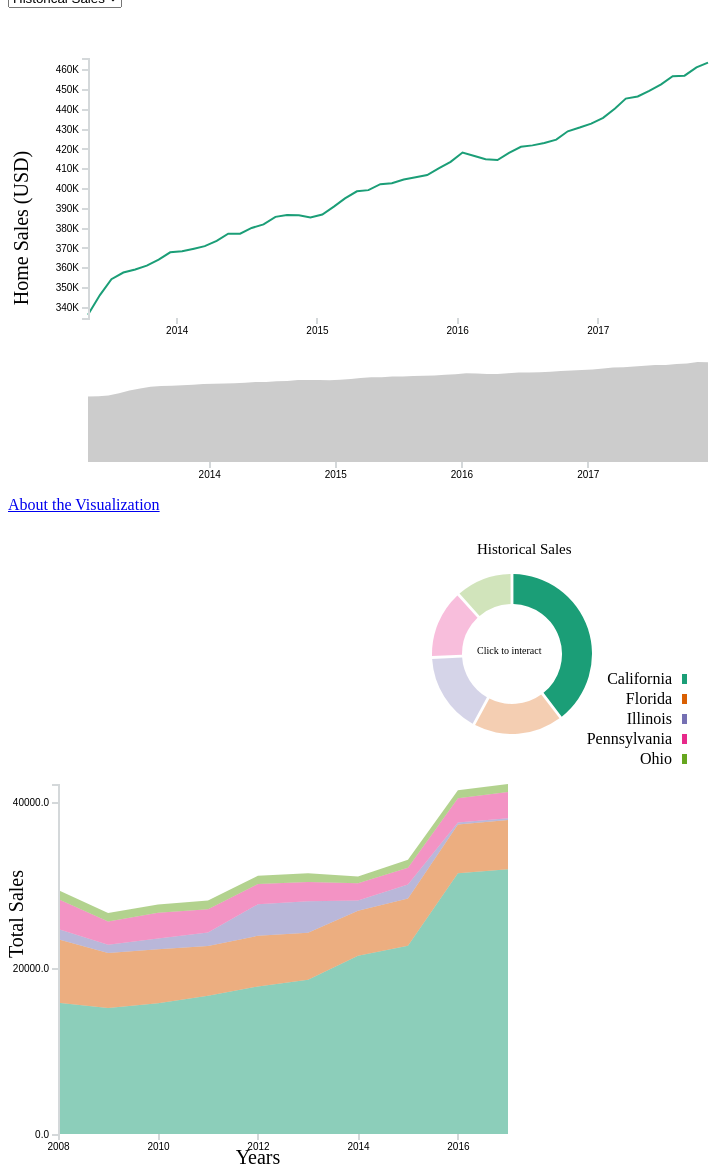
D3 v5 page, settled after 480 driven frames (8 s of simulated time); the page loaded 2 data file(s).


// ── js/donutChart.js
DonutChart = function(_parentElement, _variable){
    this.parentElement = _parentElement;
    this.variable = _variable;

    this.initVis();
};

DonutChart.prototype.initVis = function(){
    var vis = this;

    vis.margin = { left:0, right:0, top:40, bottom:10 };
    vis.width = 350 - vis.margin.left - vis.margin.right;
    vis.height = 250 - vis.margin.top - vis.margin.bottom;
    vis.radius = Math.min(vis.width, vis.height) / 2;

    vis.pie = d3.pie()
        .padAngle(0.03)
        .value(function(d) { return d.data[vis.variable]; })
        .sort(null);

    vis.arc = d3.arc()
        .innerRadius(vis.radius - 50)
        .outerRadius(vis.radius - 20);

    vis.svg = d3.select(vis.parentElement)
        .append("svg")
        .attr("width", vis.width + vis.margin.left + vis.margin.right)
        .attr("height", vis.height + vis.margin.top + vis.margin.bottom);
    vis.g = vis.svg.append("g")
        .attr("transform", "translate(" + (vis.margin.left + (vis.width / 2)) +
            ", " + (vis.margin.top + (vis.height / 2)) + ")");

    vis.g.append("text")
        .attr("y", -vis.height/2 )
        .attr("x", -vis.width/2 + 140)
        .attr("font-size", "15px")
        .attr("text-anchor", "start")
        .text(vis.variable == "market_cap" ?
            "Historical Sales" : "Historical Rent");

    vis.g.append("text")
        .attr("y", -vis.height/2 + 100)
        .attr("x", -vis.width/2 + 140)
        .attr("font-size", "10px")
        .attr("text-anchor", "start")
        .text("Click to interact");

    vis.color = d3.scaleOrdinal(d3.schemeDark2);

    vis.addLegend();

    vis.wrangleData();
}

DonutChart.prototype.wrangleData = function(){
    var vis = this;

    vis.activeCoin = $("#state-select").val();

    vis.updateVis();
}

DonutChart.prototype.updateVis = function(){
    var vis = this;

    vis.path = vis.g.selectAll("path");

    vis.data0 = vis.path.data();
    vis.data1 = vis.pie(donutData);

    // JOIN elements with new data.
    vis.path = vis.path.data(vis.data1, key);

    // EXIT old elements from the screen.
    vis.path.exit()
        .datum(function(d, i) { return findNeighborArc(i, vis.data1, vis.data0, key) || d; })
        .transition()
        .duration(750)
        .attrTween("d", arcTween)
        .remove();

    // UPDATE elements still on the screen.
    vis.path.transition()
        .duration(750)
        .attrTween("d", arcTween)
        .attr("fill-opacity", function(d) {
            return (d.data.coin == vis.activeCoin) ? 1 : 0.3;
        })

    // ENTER new elements in the array.
    vis.path.enter()
        .append("path")
        .each(function(d, i) { this._current = findNeighborArc(i, vis.data0, vis.data1, key) || d; })
        .attr("fill", function(d) {  return color(d.data.coin) })
        .attr("fill-opacity", function(d) {
            return (d.data.coin == vis.activeCoin) ? 1 : 0.3;
        })
        .on("click", arcClicked)
        .transition()
        .duration(750)
        .attrTween("d", arcTween);

    function key(d){
        return d.data.coin;
    }

    function findNeighborArc(i, data0, data1, key) {
        var d;
        return (d = findPreceding(i, vis.data0, vis.data1, key)) ? {startAngle: d.endAngle, endAngle: d.endAngle}
            : (d = findFollowing(i, vis.data0, vis.data1, key)) ? {startAngle: d.startAngle, endAngle: d.startAngle}
                : null;
    }

    // Find the element in data0 that joins the highest preceding element in data1.
    function findPreceding(i, data0, data1, key) {
        var m = vis.data0.length;
        while (--i >= 0) {
            var k = key(vis.data1[i]);
            for (var j = 0; j < m; ++j) {
                if (key(vis.data0[j]) === k) return vis.data0[j];
            }
        }
    }

    // Find the element in data0 that joins the lowest following element in data1.
    function findFollowing(i, data0, data1, key) {
        var n = vis.data1.length, m = vis.data0.length;
        while (++i < n) {
            var k = key(vis.data1[i]);
            for (var j = 0; j < m; ++j) {
                if (key(vis.data0[j]) === k) return vis.data0[j];
            }
        }
    }

    function arcTween(d) {
        var i = d3.interpolate(this._current, d);
        this._current = i(1)
        return function(t) { return vis.arc(i(t)); };
    }

}

DonutChart.prototype.addLegend = function(){
    var vis = this;

    var legend = vis.g.append("g")
        .attr("transform", "translate(" + (170) +
            ", " + (20) + ")");

    var legendArray = [
        {label: "California", color: color("california")},
        {label: "Florida", color: color("florida")},
        {label: "Illinois", color: color("illinois")},
        {label: "Pennsylvania", color: color("pennsylvania")},
        {label: "Ohio", color: color("ohio")}
    ]

    var legendRow = legend.selectAll(".legendRow")
        .data(legendArray)
        .enter().append("g")
        .attr("class", "legendRow")
        .attr("transform", (d, i) => {
            return "translate(" + 0 + ", " + (i * 20) + ")"
        });

    legendRow.append("rect")
        .attr("class", "legendRect")
        .attr("width", 10)
        .attr("height", 10)
        .attr("fill", d => { return d.color; });

    legendRow.append("text")
        .attr("class", "legendText")
        .attr("x", -10)
        .attr("y", 10)
        .attr("text-anchor", "end")
        .text(d => { return d.label; });
}
// ── js/linechart.js
LineChart = function(_parentElement,_coin){
    this.parentElement = _parentElement;
    this.coin = _coin;
    this.initVis();
};

LineChart.prototype.initVis = function(){
    var vis = this;

    vis.margin = { left:80, right:100, top:50, bottom:40 };
    vis.height = 350 - vis.margin.top - vis.margin.bottom;
    vis.width = 800 - vis.margin.left - vis.margin.right;

    vis.svg = d3.select(vis.parentElement)
        .append("svg")
        .attr("width", vis.width + vis.margin.left + vis.margin.right)
        .attr("height", vis.height + vis.margin.top + vis.margin.bottom);
    vis.g = vis.svg.append("g")
        .attr("transform", "translate(" + vis.margin.left +
            ", " + vis.margin.top + ")");

    vis.t = function() { return d3.transition().duration(1000); }

    vis.bisectDate = d3.bisector(function(d) { return d.date; }).left;

    vis.linePath = vis.g.append("path")
        .attr("class", "line")
        .attr("fill", "none")
        .attr("stroke-width", "3px");

    vis.yLabel = vis.g.append("text")
        .attr("class", "y axisLabel")
        .attr("transform", "rotate(-90)")
        .attr("y", -60)
        .attr("x", -170)
        .attr("font-size", "20px")
        .attr("text-anchor", "middle")
        .text("Price (USD)")

    vis.x = d3.scaleTime().range([0, vis.width]);
    vis.y = d3.scaleLinear().range([vis.height, 0]);

    vis.yAxisCall = d3.axisLeft()
    vis.xAxisCall = d3.axisBottom()
        .ticks(4);
    vis.xAxis = vis.g.append("g")
        .attr("class", "x axis")
        .attr("transform", "translate(0," + vis.height +")");
    vis.yAxis = vis.g.append("g")
        .attr("class", "y axis");

    vis.wrangleData();
};


LineChart.prototype.wrangleData = function(){
    var vis = this;

    vis.coin = $("#state-select").val()
    vis.yVariable = $("#var-select").val()

    // Filter data based on selections
    vis.sliderValues = $("#date-slider").slider("values")
    vis.dataFiltered = filteredData[vis.coin].filter(function(d) {
        console.log((d.date >= vis.sliderValues[0]) && (d.date <= vis.sliderValues[1]))
        return ((d.date >= vis.sliderValues[0]) && (d.date <= vis.sliderValues[1]))
    })

    vis.updateVis();
};


LineChart.prototype.updateVis = function(){
    var vis = this;

    // Update scales
    vis.x.domain(d3.extent(vis.dataFiltered, function(d) { return d.date; }));
    vis.y.domain([d3.min(vis.dataFiltered, function(d) { return d[vis.yVariable]; }) / 1.005,
        d3.max(vis.dataFiltered, function(d) { return d[vis.yVariable]; }) * 1.005]);

    // Fix for y-axis format values
    var formatSi = d3.format(".2s");
    function formatAbbreviation(x) {
        var s = formatSi(x);
        switch (s[s.length - 1]) {
            case "G": return s.slice(0, -1) + "B";
            case "k": return s.slice(0, -1) + "K";
        }
        return s;
    }

    // Update axes
    vis.xAxisCall.scale(vis.x);
    vis.xAxis.transition(vis.t()).call(vis.xAxisCall);
    vis.yAxisCall.scale(vis.y);
    vis.yAxis.transition(vis.t()).call(vis.yAxisCall.tickFormat(formatAbbreviation));

    // Discard old tooltip elements
    d3.select(".focus").remove();
    d3.select(".overlay").remove();

    var focus = vis.g.append("g")
        .attr("class", "focus")
        .style("display", "none");

    focus.append("line")
        .attr("class", "x-hover-line hover-line")
        .attr("y1", 0)
        .attr("y2", vis.height);

    focus.append("line")
        .attr("class", "y-hover-line hover-line")
        .attr("x1", 0)
        .attr("x2", vis.width);

    focus.append("circle")
        .attr("r", 5);

    focus.append("text")
        .attr("x", 15)
        .attr("dy", ".31em");

    vis.svg.append("rect")
        .attr("transform", "translate(" + vis.margin.left + "," + vis.margin.top + ")")
        .attr("class", "overlay")
        .attr("width", vis.width)
        .attr("height", vis.height)
        .on("mouseover", function() { focus.style("display", null); })
        .on("mouseout", function() { focus.style("display", "none"); })
        .on("mousemove", mousemove);

    function mousemove() {
        var x0 = vis.x.invert(d3.mouse(this)[0]),
            i = vis.bisectDate(vis.dataFiltered, x0, 1),
            d0 = vis.dataFiltered[i - 1],
            d1 = vis.dataFiltered[i],
            d = (d1 && d0) ? (x0 - d0.date > d1.date - x0 ? d1 : d0) : 0;
        focus.attr("transform", "translate(" + vis.x(d.date) + "," + vis.y(d[vis.yVariable]) + ")");
        focus.select("text").text(function() { return d3.format("$,")(d[vis.yVariable].toFixed(2)); });
        focus.select(".x-hover-line").attr("y2", vis.height - vis.y(d[vis.yVariable]));
        focus.select(".y-hover-line").attr("x2", -vis.x(d.date));
    }

    // Update y-axis label
    var newLabel = (vis.yVariable == "price_usd") ? "Home Rent (USD)" :
        ((vis.yVariable == "market_cap") ? "Home Sales (USD)" :
            "24 Hour Trading Volume (USD)")
    vis.yLabel.text(newLabel)

    var line = d3.line()
        .x(function(d) { return vis.x(d.date); })
        .y(function(d) { return vis.y(d[vis.yVariable]); });


    vis.g.select(".line")
        .attr("stroke", color(vis.coin))
        .transition(vis.t)
        .attr("d", line(vis.dataFiltered));

};
// ── js/main.js

var lineChart,
    donutChart1,
    timeline;
var filteredData = {};
var donutData = [];
var parseTime = d3.timeParse("%d/%m/%Y");
var formatTime = d3.timeFormat("%d/%m/%Y");
var color = d3.scaleOrdinal(d3.schemeDark2);

// Event listeners
$("#state-select").on("change", function() {
    coinChanged();
})
$("#var-select").on("change", function() { lineChart.wrangleData() })

// Add jQuery UI slider
$("#date-slider").slider({
    range: true,
    max: parseTime("31/10/2017").getTime(),
    min: parseTime("12/5/2013").getTime(),
    step: 86400000, // One day
    values: [parseTime("12/5/2013").getTime(), parseTime("31/10/2017").getTime()],
    slide: function(event, ui){
        $("#dateLabel1").text(formatTime(new Date(ui.values[0])));
        $("#dateLabel2").text(formatTime(new Date(ui.values[1])));
        lineChart.wrangleData();
    }
});

function arcClicked(arc){
    $("#state-select").val(arc.data.coin);
    coinChanged();
}

function coinChanged(){
    donutChart1.wrangleData();
    //donutChart2.wrangleData();
    lineChart.wrangleData();
}

function brushed() {
    var selection = d3.event.selection || timeline.x.range();
    var newValues = selection.map(timeline.x.invert)

    $("#date-slider")
        .slider('values', 0, newValues[0])
        .slider('values', 1, newValues[1]);
    $("#dateLabel1").text(formatTime(newValues[0]));
    $("#dateLabel2").text(formatTime(newValues[1]));
    lineChart.wrangleData();
}

d3.json("data/homestats.json").then(function(data){
    // Prepare and clean data
    for (var coin in data) {
        if (!data.hasOwnProperty(coin)) {
            continue;
        }
        filteredData[coin] = data[coin].filter(function(d){
            return !(d["price_usd"] == null)
        })
        filteredData[coin].forEach(function(d){
           // d["price_usd"] = +d["price_usd"];
            d["24h_vol"] = +d["24h_vol"];
            d["market_cap"] = +d["market_cap"];
            d["date"] = parseTime(d["date"])
        });
        donutData.push({
            "coin": coin,
            "data": filteredData[coin].slice(-1)[0]
        })
    }

    lineChart = new LineChart("#line-area","california");

    donutChart1 = new DonutChart("#donut-area1", "market_cap");

   // donutChart2 = new DonutChart("#donut-area2", "market_cap");
    timeline = new Timeline("#timeline-area");
})

// ── js/stacked.js
var tsvData = null;

var margin = {top: 20, right: 100, bottom: 30, left: 50},
    width = 600 - margin.left - margin.right,
    height = 400 - margin.top - margin.bottom;

var parseDate = d3.timeParse('%Y');
var formatSi = d3.format(".3s");
var formatNumber = d3.format(".1f"),
    formatBillion = function(x) { return formatNumber(x / 1e5); };

var x = d3.scaleTime()
    .range([0, width]);

var y = d3.scaleLinear()
    .range([height, 0]);

var color = d3.scaleOrdinal(d3.schemeDark2);

var xAxis = d3.axisBottom()
    .ticks(5)
    .scale(x);

var yAxis = d3.axisLeft()
    .scale(y)
    .ticks(1.5)
    .tickFormat(formatBillion);

var area = d3.area()
    .x(function(d) { return x(d.data.date); })
    .y0(function(d) { return y(d[0]); })
    .y1(function(d) { return y(d[1]); });

var stack = d3.stack()

var svg = d3.select('#line-area1').append('svg')
    .attr('width', width + margin.left + margin.right)
    .attr('height', height + margin.top + margin.bottom)
    .append('g')
    .attr('transform', 'translate(' + margin.left + ',' + margin.top + ')');

d3.csv('data/stacked_area.csv').then(function(data){
    color.domain(d3.keys(data[0]).filter(function(key) { return key !== 'date'; }));

    var keys = data.columns.filter(function(key) { return key !== 'date'; })

    data.forEach(function(d) {
        d.date = parseDate(d.date);
    });

    tsvData = (function(){ return data; })();

    var maxDateVal = d3.max(data, function(d){
        var vals = d3.keys(d).map(function(key){ return key !== 'date' ? d[key] : 0 });
        return d3.sum(vals);
    });

    // Set domains for axes
    x.domain(d3.extent(data, function(d) { return d.date; }));
    y.domain([0, maxDateVal])

    stack.keys(keys);

    stack.order(d3.stackOrderNone);
    stack.offset(d3.stackOffsetNone);

    var browser = svg.selectAll('.browser')
        .data(stack(data))
        .enter().append('g')
        .attr('class', function(d){ return 'browser ' + d.key; })
        .attr('fill-opacity', 0.5);

    browser.append('path')
        .attr('class', 'area')
        .attr('d', area)
        .style('fill', function(d) {

            //console.log(d.key," ",color(d.key));
            return color(d.key); });


    svg.append('g')
        .attr('class', 'x axis')
        .attr('transform', 'translate(0,' + height + ')')
        .call(xAxis);



    svg.append('g')
        .attr('class', 'y axis')
        .call(yAxis);

    svg.append ("text")
        .attr("x", 0-margin.left)
        .attr("transform", "rotate(-90)")
        .attr("y", -35)
        .attr("x", -130)
        .attr("font-size", "20px")
        .attr("text-anchor", "middle")
        .text("Total Sales")

    svg.append ("text")
        .attr("x", 0-margin.left)
        .attr("y", 380)
        .attr("x", 200)
        .attr("font-size", "20px")
        .attr("text-anchor", "middle")
        .text("Years")
});
// ── js/timeline.js
Timeline = function(_parentElement){
    this.parentElement = _parentElement;

    this.initVis();
};

Timeline.prototype.initVis = function(){
    var vis = this;

    vis.margin = {top: 0, right: 100, bottom: 30, left: 80};
    vis.width = 800 - vis.margin.left - vis.margin.right;
    vis.height = 130 - vis.margin.top - vis.margin.bottom;

    vis.svg = d3.select(vis.parentElement).append("svg")
        .attr("width", vis.width + vis.margin.left + vis.margin.right)
        .attr("height", vis.height + vis.margin.top + vis.margin.bottom)

    vis.t = () => { return d3.transition().duration(1000); }

    vis.g = vis.svg.append("g")
        .attr("transform", "translate(" + vis.margin.left + "," + vis.margin.top + ")");

    vis.x = d3.scaleTime()
        .range([0, vis.width]);

    vis.y = d3.scaleLinear()
        .range([vis.height, 0]);

    vis.xAxisCall = d3.axisBottom()
        .ticks(4);

    vis.xAxis = vis.g.append("g")
        .attr("class", "x axis")
        .attr("transform", "translate(0," + vis.height +")");

    vis.areaPath = vis.g.append("path")
        .attr("fill", "#ccc");

    // Initialize brush component
    vis.brush = d3.brushX()
        .handleSize(10)
        .extent([[0, 0], [vis.width, vis.height]])
        .on("brush end", brushed);


    // Append brush component
    vis.brushComponent = vis.g.append("g")
        .attr("class", "brush")
        .call(vis.brush);

    vis.wrangleData();
};

Timeline.prototype.wrangleData = function(){
    var vis = this;

    vis.coin = $("#state-select").val()
    vis.yVariable = $("#var-select").val()

    vis.data = filteredData[vis.coin];

    vis.updateVis();
}

Timeline.prototype.updateVis = function(){
    var vis = this;

    vis.x.domain(d3.extent(vis.data, function(d) { return d.date; }));
    vis.y.domain([0, d3.max(vis.data, function(d) { return d[vis.yVariable]; }) ])

    vis.xAxisCall.scale(vis.x)

    vis.xAxis.transition(vis.t()).call(vis.xAxisCall)

    vis.area = d3.area()
        .x(function(d) { return vis.x(d.date); })
        .y0(vis.height)
        .y1(function(d) { return vis.y(d[vis.yVariable]); })

    vis.areaPath
        .data([vis.data])
        .attr("d", vis.area);
}

### data: data/homestats.json
{
 "california": [
  {
   "24h_vol": "0",
   "date": "15/01/2013",
   "market_cap": "308800",
   "price_usd": "1769"
  },
  {
   "24h_vol": "0",
   "date": "15/02/2013",
   "market_cap": "309900",
   "price_usd": "1795"
  },
  {
   "24h_vol": "0",
   "date": "15/03/2013",
   "market_cap": "313500",
   "price_usd": "1795"
  },
  {
   "24h_vol": "0",
   "date": "15/04/2013",
   "market_cap": "323800",
   "price_usd": "1795"
  },
  {
   "24h_vol": "0",
   "date": "15/05/2013",
   "market_cap": "336300",
   "price_usd": "1799"
  },
  {
   "24h_vol": "0",
   "date": "15/06/2013",
   "market_cap": "346200",
   "price_usd": "1800"
  },
  {
   "24h_vol": "0",
   "date": "15/07/2013",
   "market_cap": "354200",
   "price_usd": "1850"
  },
  {
   "24h_vol": "0",
   "date": "15/08/2013",
   "market_cap": "357600",
   "price_usd": "1797"
  },
  "... 52 more items"
 ],
 "florida": [
  {
   "24h_vol": "0",
   "date": "15/01/2013",
   "market_cap": "136300",
   "price_usd": "1400"
  },
  {
   "24h_vol": "0",
   "date": "15/02/2013",
   "market_cap": "138000",
   "price_usd": "1450"
  },
  {
   "24h_vol": "0",
   "date": "15/03/2013",
   "market_cap": "138100",
   "price_usd": "1450"
  },
  {
   "24h_vol": "0",
   "date": "15/04/2013",
   "market_cap": "140000",
   "price_usd": "1500"
  },
  {
   "24h_vol": "0",
   "date": "15/05/2013",
   "market_cap": "141900",
   "price_usd": "1500"
  },
  {
   "24h_vol": "0",
   "date": "15/06/2013",
   "market_cap": "144200",
   "price_usd": "1500"
  },
  {
   "24h_vol": "0",
   "date": "15/07/2013",
   "market_cap": "145300",
   "price_usd": "1550"
  },
  {
   "24h_vol": "0",
   "date": "15/08/2013",
   "market_cap": "147400",
   "price_usd": "1510"
  },
  "... 52 more items"
 ],
 "illinois": [
  {
   "24h_vol": "0",
   "date": "15/01/2013",
   "market_cap": "140000",
   "price_usd": "1460"
  },
  {
   "24h_vol": "0",
   "date": "15/02/2013",
   "market_cap": "137900",
   "price_usd": "1445"
  },
  {
   "24h_vol": "0",
   "date": "15/03/2013",
   "market_cap": "137600",
   "price_usd": "1475"
  },
  {
   "24h_vol": "0",
   "date": "15/04/2013",
   "market_cap": "136100",
   "price_usd": "1475"
  },
  {
   "24h_vol": "0",
   "date": "15/05/2013",
   "market_cap": "139400",
   "price_usd": "1500"
  },
  {
   "24h_vol": "0",
   "date": "15/06/2013",
   "market_cap": "144100",
   "price_usd": "1500"
  },
  {
   "24h_vol": "0",
   "date": "15/07/2013",
   "market_cap": "152800",
   "price_usd": "1523"
  },
  {
   "24h_vol": "0",
   "date": "15/08/2013",
   "market_cap": "157500",
   "price_usd": "1550"
  },
  "... 52 more items"
 ],
 "pennsylvania": [
  {
   "24h_vol": "0",
   "date": "15/01/2013",
   "market_cap": "144100",
   "price_usd": "1200"
  },
  {
   "24h_vol": "0",
   "date": "15/02/2013",
   "market_cap": "143800",
   "price_usd": "1200"
  },
  {
   "24h_vol": "0",
   "date": "15/03/2013",
   "market_cap": "143300",
   "price_usd": "1242"
  },
  {
   "24h_vol": "0",
   "date": "15/04/2013",
   "market_cap": "143300",
   "price_usd": "1250"
  },
  {
   "24h_vol": "0",
   "date": "15/05/2013",
   "market_cap": "143500",
   "price_usd": "1300"
  },
  {
   "24h_vol": "0",
   "date": "15/06/2013",
   "market_cap": "144000",
   "price_usd": "1300"
  },
  {
   "24h_vol": "0",
   "date": "15/07/2013",
   "market_cap": "146100",
   "price_usd": "1300"
  },
  {
   "24h_vol": "0",
   "date": "15/08/2013",
   "market_cap": "146300",
   "price_usd": "1299"
  },
  "... 52 more items"
 ],
 "ohio": [
  {
   "24h_vol": "0",
   "date": "15/01/2013",
   "market_cap": "103200",
   "price_usd": "815"
  },
  {
   "24h_vol": "0",
   "date": "15/02/2013",
   "market_cap": "102800",
   "price_usd": "800"
  },
  {
   "24h_vol": "0",
   "date": "15/03/2013",
   "market_cap": "101100",
   "price_usd": "850"
  },
  {
   "24h_vol": "0",
   "date": "15/04/2013",
   "market_cap": "100000",
   "price_usd": "850"
  },
  {
   "24h_vol": "0",
   "date": "15/05/2013",
   "market_cap": "102400",
   "price_usd": "895"
  },
  {
   "24h_vol": "0",
   "date": "15/06/2013",
   "market_cap": "104900",
   "price_usd": "875"
  },
  {
   "24h_vol": "0",
   "date": "15/07/2013",
   "market_cap": "108100",
   "price_usd": "875"
  },
  {
   "24h_vol": "0",
   "date": "15/08/2013",
   "market_cap": "109300",
   "price_usd": "895"
  },
  "... 52 more items"
 ]
}

### data: data/stacked_area.csv
california, florida, illinois, pennsylvania, ohio, date
1585430382, 767479362, 122512008, 362440537, 109665375, 2008
1521317909, 662921254, 100543918, 280890781, 101719703, 2009
1578205773, 652054991, 129350786, 311936133, 100210415, 2010
1668121485, 600947493, 163771112, 280736673, 105867733, 2011
1780838195, 612335989, 380930179, 243315315, 100740768, 2012
1861629388, 568978539, 379862067, 231047571, 108061495, 2013
2152870946, 542067060, 124332138, 207130600, 82245572, 2014
2271799863, 570892012, 171021757, 201833297, 96222316, 2015
3148836167, 586581858, 26284782, 292642400, 97222316, 2016
3195852817, 594147130, 22538407, 316142563, 97222316, 2017